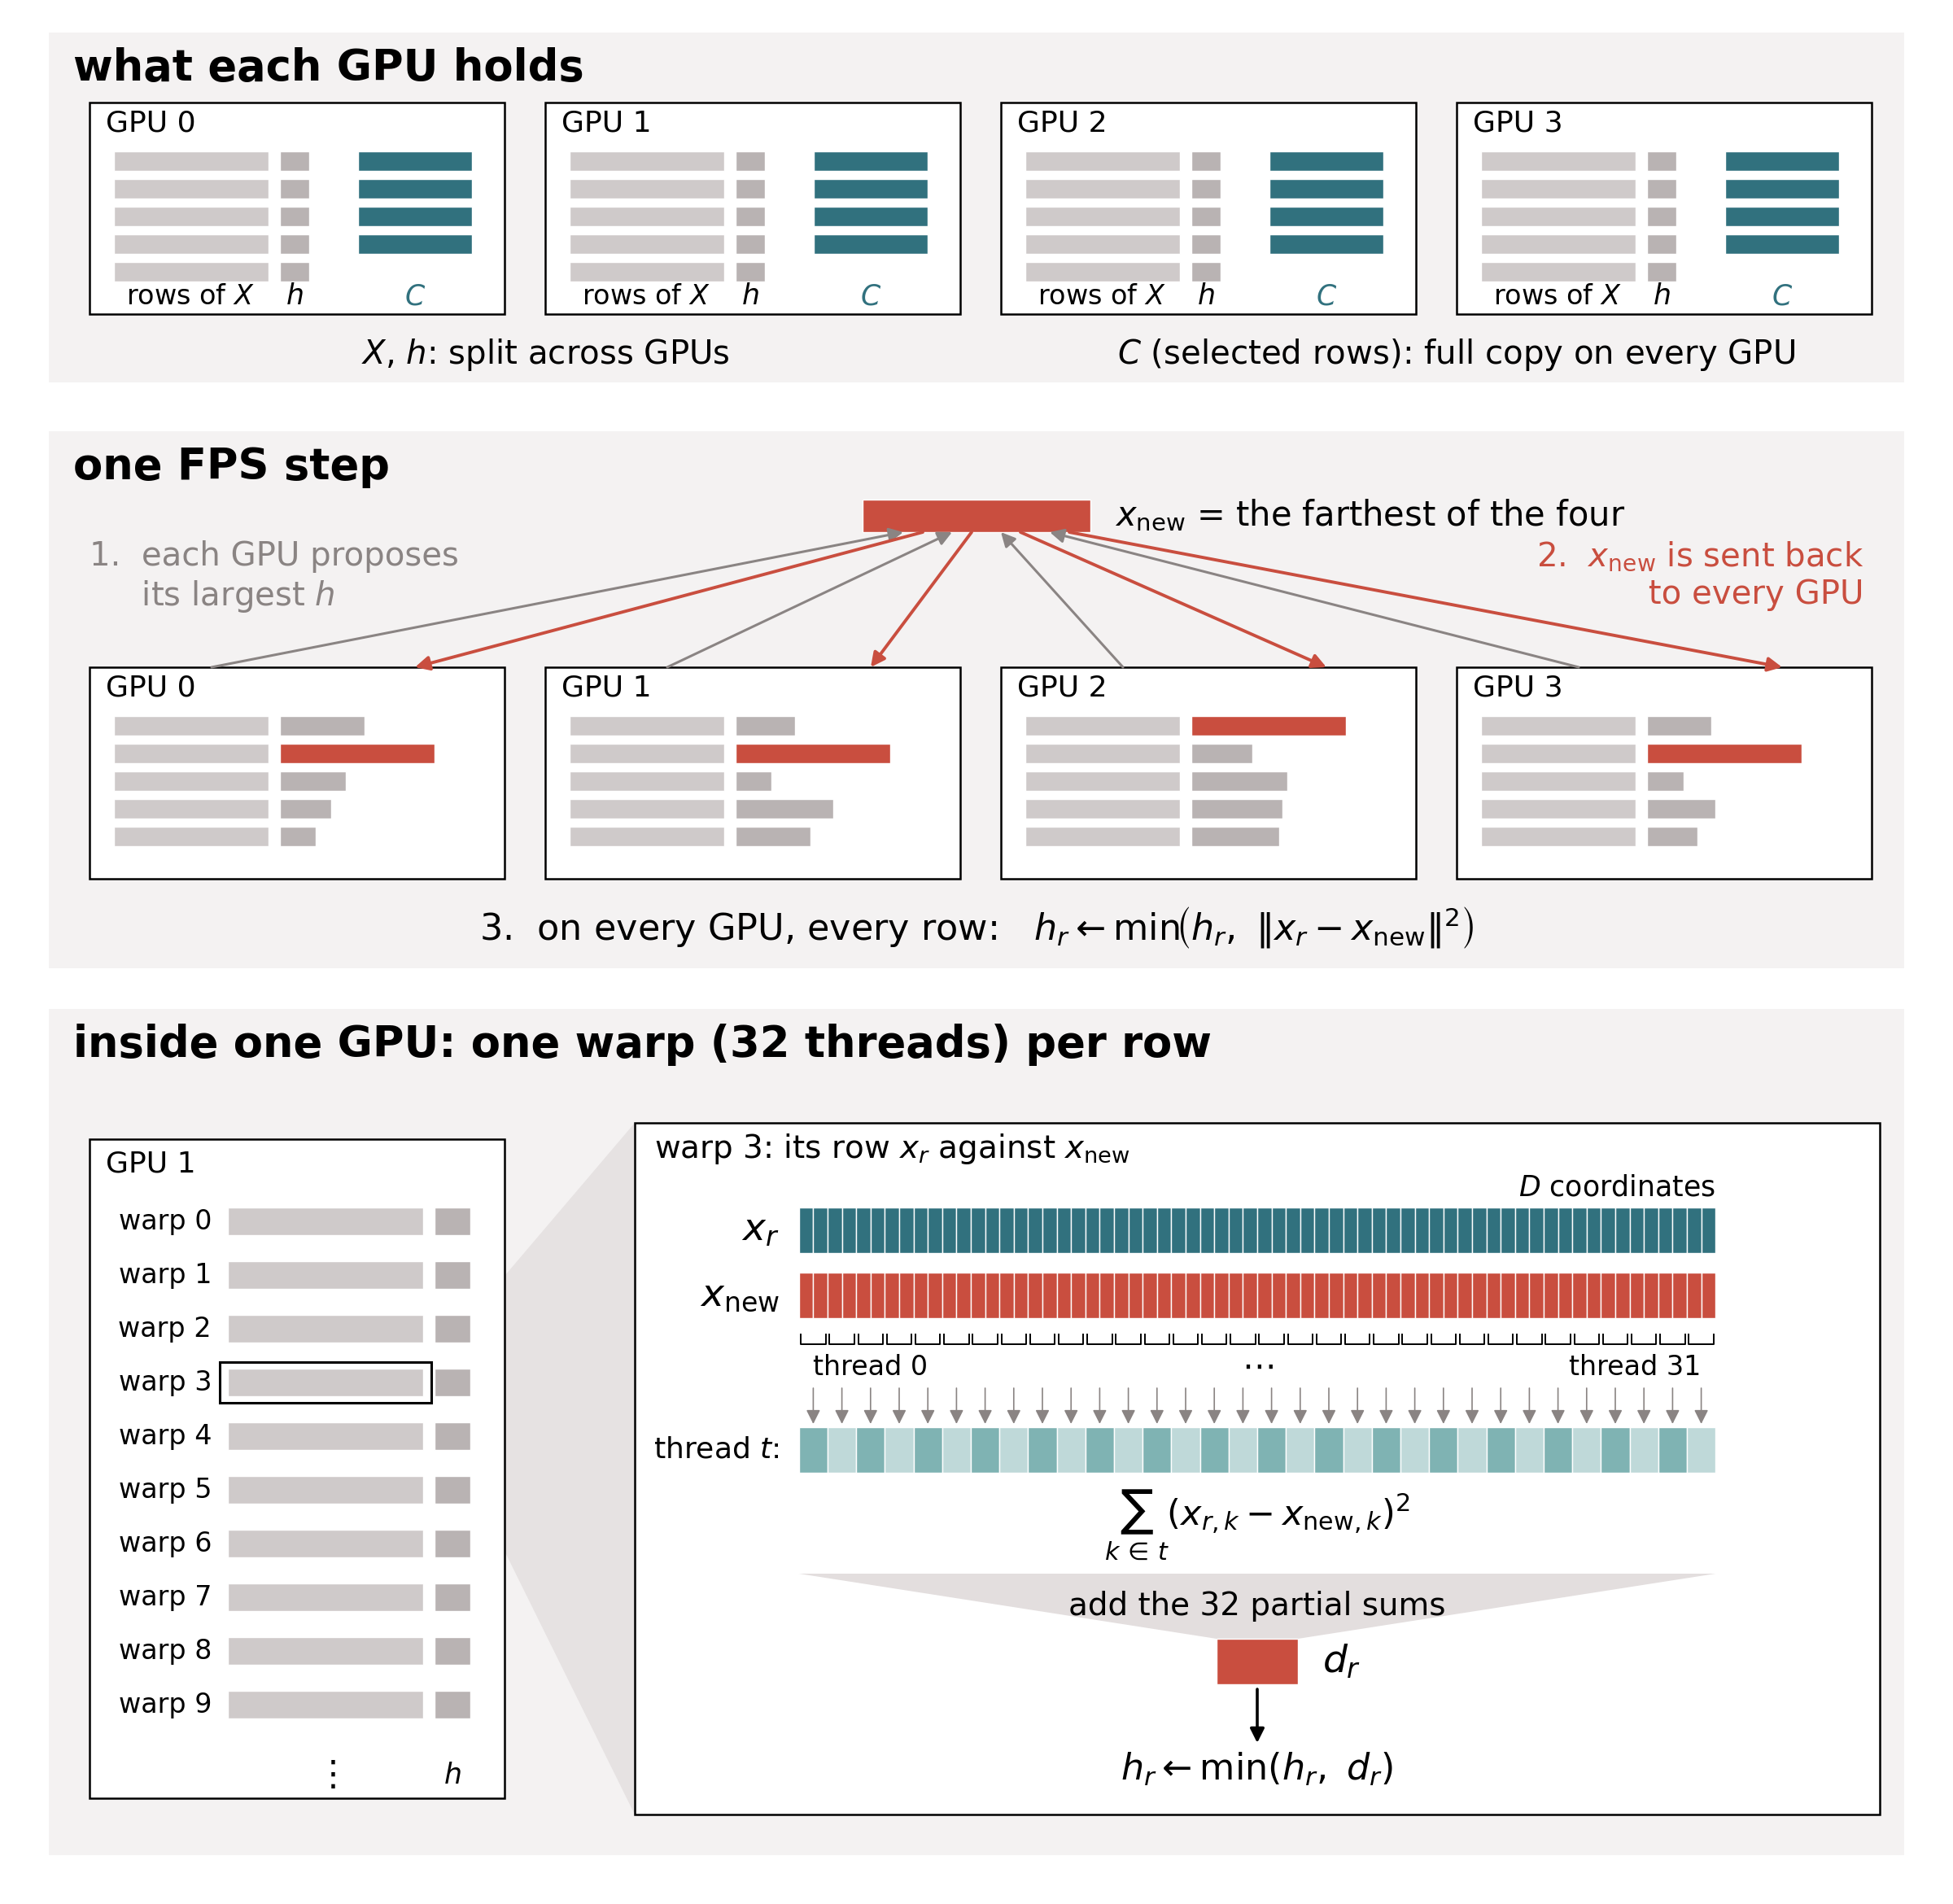

Recreate this plot in Python.
"""Mental-model figure for the CUDA FPS.

Top: what each GPU holds (its block of X and h; a full copy of C).
Middle: one FPS step. Each GPU proposes its farthest row (largest h), the
largest overall becomes x_new, x_new is sent back to every GPU, and every
row lowers h_r if x_new is closer.
Bottom: inside one GPU there is one warp (32 threads) per row; the warp splits
the D coordinates across its threads to compute the one distance d_r.
"""
from pathlib import Path

import matplotlib as mpl
import matplotlib.pyplot as plt
import numpy as np
from matplotlib.patches import Rectangle, FancyArrowPatch, Polygon

HERE = Path(__file__).resolve().parent

TEAL, COPPER, INK, MUTED = "#31717E", "#C94E3F", "black", "#8A8483"
ROW, PANEL, HBAR, WEDGE = "#CFCACA", "#F4F2F2", "#B9B3B3", "#E6E2E2"
T_A, T_B = "#7FB3B3", "#BFD9D9"
mpl.rcParams.update({"font.size": 16, "figure.facecolor": "white"})

FIG_W, FIG_H = 12.0, 11.7
fig = plt.figure(figsize=(FIG_W, FIG_H), dpi=300)
ax = fig.add_axes([0, 0, 1, 1])
ax.set_xlim(0, FIG_W)
ax.set_ylim(0, FIG_H)
ax.set_aspect('equal')
ax.axis('off')


def cell(x, y, w, h, color, edge='white', lw=0.5, z=3):
    ax.add_patch(Rectangle((x, y), w, h, facecolor=color, edgecolor=edge,
                           linewidth=lw, zorder=z))


def bar(x0, y, n, w, h, colors):
    for k in range(n):
        cell(x0 + k * w, y, w, h, colors[k])


def stack(x, y_top, n, w, h, gap, colors):
    ys = []
    for k in range(n):
        y = y_top - h - k * (h + gap)
        cell(x, y, w, h, colors[k])
        ys.append(y)
    return ys


def text(x, y, s, **kw):
    kw.setdefault('color', INK)
    kw.setdefault('ha', 'center')
    kw.setdefault('va', 'center')
    ax.text(x, y, s, zorder=8, **kw)


def arrow(p0, p1, color=INK, lw=1.3, rad=0.0):
    ax.add_patch(FancyArrowPatch(p0, p1, arrowstyle='-|>', mutation_scale=13,
                                 color=color, lw=lw, zorder=6, shrinkA=0,
                                 shrinkB=0, connectionstyle=f'arc3,rad={rad}'))


def band(y0, h, title):
    ax.add_patch(Rectangle((0.3, y0), FIG_W - 0.6, h, facecolor=PANEL,
                           edgecolor='none', zorder=1))
    text(0.45, y0 + h - 0.22, title, ha='left', fontsize=19, fontweight='bold')


def gpu_box(gx, gy, gw, gh, g, n_rows=5, h_vals=None, show_c=True):
    ax.add_patch(Rectangle((gx, gy), gw, gh, facecolor='white', edgecolor=INK,
                           lw=0.9, zorder=2))
    text(gx + 0.1, gy + gh - 0.13, f'GPU {g}', ha='left', fontsize=13,
         color=INK)
    rh, rg = 0.12, 0.05
    ys = stack(gx + 0.15, gy + gh - 0.3, n_rows, 0.95, rh, rg, [ROW] * n_rows)
    for k, y in enumerate(ys):
        if h_vals is None:
            cell(gx + 1.17, y, 0.18, rh, HBAR)
        else:
            top = h_vals[k] == max(h_vals)
            cell(gx + 1.17, y, h_vals[k], rh, COPPER if top else HBAR)
    if show_c:
        stack(gx + 1.65, gy + gh - 0.3, 4, 0.7, rh, rg, [TEAL] * 4)
    return ys


# =============================================================== 1. what each GPU holds
B1_Y, B1_H = 9.35, 2.15
band(B1_Y, B1_H, 'what each GPU holds')
GW, GH = 2.55, 1.3
for g in range(4):
    gx = 0.55 + g * 2.8
    gy = B1_Y + 0.42
    gpu_box(gx, gy, GW, GH, g)
    text(gx + 0.62, gy + 0.11, r'rows of $X$', fontsize=12, color=INK)
    text(gx + 1.26, gy + 0.11, r'$h$', fontsize=12.5, color=INK)
    text(gx + 2.0, gy + 0.11, r'$C$', fontsize=12.5, color=TEAL)
text(3.35, B1_Y + 0.17, r'$X$, $h$: split across GPUs', fontsize=14.5, color=INK)
text(8.95, B1_Y + 0.17, r'$C$ (selected rows): full copy on every GPU',
     fontsize=14.5, color=INK)

# =============================================================== 2. one FPS step
B2_Y, B2_H = 5.75, 3.3
band(B2_Y, B2_H, 'one FPS step')
rng = np.random.default_rng(5)
GW2, GH2 = 2.55, 1.3
gy2 = B2_Y + 0.55
node_y, node_w = B2_Y + B2_H - 0.62, 1.4
node_x = FIG_W / 2 - node_w / 2
cell(node_x, node_y, node_w, 0.2, COPPER)
text(node_x + node_w + 0.15, node_y + 0.1,
     r'$x_{\mathrm{new}}$ = the farthest of the four', ha='left', fontsize=15)
for g in range(4):
    gx = 0.55 + g * 2.8
    hv = rng.uniform(0.2, 0.6, 5)
    hv[rng.integers(5)] = 0.95
    gpu_box(gx, gy2, GW2, GH2, g, h_vals=hv, show_c=False)
    # up: this GPU's farthest row (largest h) is proposed
    arrow((gx + 0.75, gy2 + GH2), (node_x + 0.25 + g * 0.3, node_y),
          color=MUTED, lw=1.1)
    # down: x_new comes back to every GPU
    arrow((node_x + 0.25 + g * 0.3 + 0.12, node_y),
          (gx + GW2 - 0.55, gy2 + GH2), color=COPPER, lw=1.4)
text(0.55, node_y - 0.05, '1.  each GPU proposes\n     its largest $h$', ha='left',
     va='top', fontsize=14.5, color=MUTED)
text(FIG_W - 0.55, node_y - 0.05, r'2.  $x_{\mathrm{new}}$ is sent back' '\n     to every GPU',
     ha='right', va='top', fontsize=14.5, color=COPPER)
text(FIG_W / 2, B2_Y + 0.25,
     r'3.  on every GPU, every row:   $h_r \leftarrow \min\!\left(h_r,\ \|x_r - x_{\mathrm{new}}\|^2\right)$',
     fontsize=16)

# =============================================================== 3. inside one GPU
B3_Y, B3_H = 0.3, 5.2
band(B3_Y, B3_H, 'inside one GPU: one warp (32 threads) per row')
# the GPU box with its rows and warps
gx3, gy3, gw3, gh3 = 0.55, B3_Y + 0.35, 2.55, 4.05
ax.add_patch(Rectangle((gx3, gy3), gw3, gh3, facecolor='white', edgecolor=INK,
                       lw=0.9, zorder=2))
text(gx3 + 0.1, gy3 + gh3 - 0.15, 'GPU 1', ha='left', fontsize=13, color=INK)
N_ROWS, rh3, rg3 = 10, 0.17, 0.16
ys3 = stack(gx3 + 0.85, gy3 + gh3 - 0.42, N_ROWS, 1.2, rh3, rg3, [ROW] * N_ROWS)
for k, y in enumerate(ys3):
    text(gx3 + 0.75, y + rh3 / 2, f'warp {k}', ha='right', fontsize=12,
         color=INK)
    cell(gx3 + 2.12, y, 0.22, rh3, HBAR)
text(gx3 + 1.45, gy3 + 0.14, r'$\vdots$', fontsize=15.5, color=INK)
text(gx3 + 2.23, gy3 + 0.14, r'$h$', fontsize=12.5, color=INK)
R_Z = 3
yz = ys3[R_Z]
ax.add_patch(Rectangle((gx3 + 0.8, yz - 0.04), 1.3, rh3 + 0.08,
                       facecolor='none', edgecolor=INK, lw=1.1, zorder=5))

# zoom into that warp
PX0, PY0, PW, PH = 3.9, B3_Y + 0.25, 7.65, 4.25
ax.add_patch(Polygon([[gx3 + 2.1, yz + rh3 + 0.04], [gx3 + 2.1, yz - 0.04],
                      [PX0, PY0], [PX0, PY0 + PH]], closed=True,
                     facecolor=WEDGE, edgecolor='none', zorder=1))
ax.add_patch(Rectangle((PX0, PY0), PW, PH, facecolor='white', edgecolor=INK,
                       lw=0.9, zorder=2))
text(PX0 + 0.12, PY0 + PH - 0.16, 'warp 3: its row $x_r$ against $x_{\\mathrm{new}}$',
     ha='left', fontsize=14, color=INK)

D, PER, CW, CH = 64, 2, 0.088, 0.28
NT = D // PER
xw = D * CW
x0 = PX0 + (PW - xw) / 2
xc_mid = x0 + xw / 2
y1 = PY0 + PH - 0.8
bar(x0, y1, D, CW, CH, [TEAL] * D)
text(x0 - 0.12, y1 + CH / 2, r'$x_r$', ha='right', fontsize=17)
text(x0 + xw, y1 + CH + 0.12, r'$D$ coordinates', ha='right', fontsize=12.5,
     color=INK)
y1b = y1 - 0.4
bar(x0, y1b, D, CW, CH, [COPPER] * D)
text(x0 - 0.12, y1b + CH / 2, r'$x_{\mathrm{new}}$', ha='right', fontsize=17)
yb = y1b - 0.1
for t in range(NT):
    xa, xb = x0 + t * PER * CW + 0.012, x0 + (t + 1) * PER * CW - 0.012
    ax.plot([xa, xa, xb, xb], [yb, yb - 0.06, yb - 0.06, yb], color=INK,
            lw=0.7, zorder=4)
text(x0 + 0.5 * PER * CW, yb - 0.2, 'thread 0', ha='left', fontsize=12,
     color=INK)
text(x0 + (NT - 0.5) * PER * CW, yb - 0.2, 'thread 31', ha='right',
     fontsize=12, color=INK)
text(xc_mid, yb - 0.2, r'$\cdots$', fontsize=15, color=INK)
y2 = yb - 0.85
tw = PER * CW
bar(x0, y2, NT, tw, CH, [T_A if t % 2 == 0 else T_B for t in range(NT)])
for t in range(NT):
    xc_t = x0 + (t + 0.5) * tw
    arrow((xc_t, yb - 0.33), (xc_t, y2 + CH + 0.02), color=MUTED, lw=0.6)
text(x0 - 0.12, y2 + CH / 2, 'thread $t$:', ha='right', fontsize=13, color=INK)
text(xc_mid, y2 - 0.32,
     r'$\sum_{k\,\in\,t} (x_{r,k} - x_{\mathrm{new},k})^2$', fontsize=15.5)
y3 = y2 - 1.3
ax.add_patch(Polygon([[x0, y2 - 0.62], [x0 + xw, y2 - 0.62],
                      [xc_mid + 0.25, y3 + CH], [xc_mid - 0.25, y3 + CH]],
                     closed=True, facecolor='#E3DEDE', edgecolor='none', zorder=2))
text(xc_mid, (y2 - 0.62 + y3 + CH) / 2, 'add the 32 partial sums', fontsize=14)
cell(xc_mid - 0.25, y3, 0.5, CH, COPPER)
text(xc_mid + 0.4, y3 + CH / 2, r'$d_r$', ha='left', fontsize=17)
arrow((xc_mid, y3 - 0.03), (xc_mid, y3 - 0.36))
text(xc_mid, y3 - 0.52, r'$h_r \leftarrow \min(h_r,\ d_r)$', fontsize=16)

plt.savefig(HERE / "fps_cuda_step.png", dpi=200, facecolor='white')
